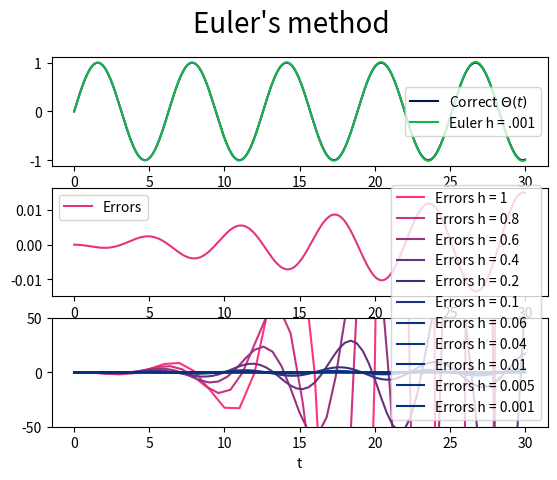

Python code for this plot:
import numpy as np
import matplotlib.pyplot as plt

final_time = 30

def euler(t0, theta0, theta_dot0, h = .001, final_time = final_time):
    arr_t = [t0]
    arr_theta = [theta0]
    arr_theta_dot = [theta_dot0]

    domain = (t0, final_time)

    for i in range(int((domain[1] - domain[0]) / h)):
        new_t = arr_t[-1] + h

        new_theta_dot = arr_theta_dot[-1] + h * f(arr_t[-1], arr_theta[-1])
        new_theta = arr_theta[-1] + h * arr_theta_dot[-1]

        arr_t.append(new_t)
        arr_theta.append(new_theta)
        arr_theta_dot.append(new_theta_dot)

    return [arr_t, arr_theta, arr_theta_dot]


# Analytic solution

def solution(t): return np.sin(t)


def f(t, theta): return - theta


if __name__ == "__main__":
    '''
    Solving the system Theta_dot_dot = - Theta
    with initial value (Theta(0), Theta_dot(0)) = (0, 1)
    
    This is decomposed in:
        Theta_dot(t) = phi
        phi_dot(t) = - theta
    '''

    # EULER METHOD
    solved = euler(0., 0., 1.)
    # print(len(solved))

    fig, ax = plt.subplots(3)

    fig.suptitle("Euler's method", fontsize = 20)

    lnsp = np.linspace(0, final_time, 1000)
    ax[0].plot(lnsp, solution(lnsp), c = (0., .1, .3), label = "Correct $\Theta(t)$")
    plt.xlabel("t")
    # plt.yscale("log")

    arrx = []
    arry = []
    for x, y, _ in zip(*solved):
        arrx.append(x)
        arry.append(y)

    ax[0].plot(arrx, arry, c = (.1, .7, .3), label = "Euler h = .001")
    ax[0].legend()

    ax[1].plot(arrx, solution(arrx) - arry, c = (.9, .2, .5), label = f"Errors")
    ax[1].legend()


    # Perform multiple numeric integration with different h
    for h in [1, .8, .6, .4, .2, .1, .06, .04, .01, .005, .001]:
        solved = euler(0., 0., 1., h = h)
        arrx = []
        arry = []
        for x, y, _ in zip(*solved):
            arrx.append(x)
            arry.append(y)

        ax[2].plot(arrx, solution(arrx) - arry, c = (min([h, 1]), .2, .5), label = f"Errors h = {h}")
        ax[2].legend()

    ax[2].set_ylim([-50, 50])

    plt.show()